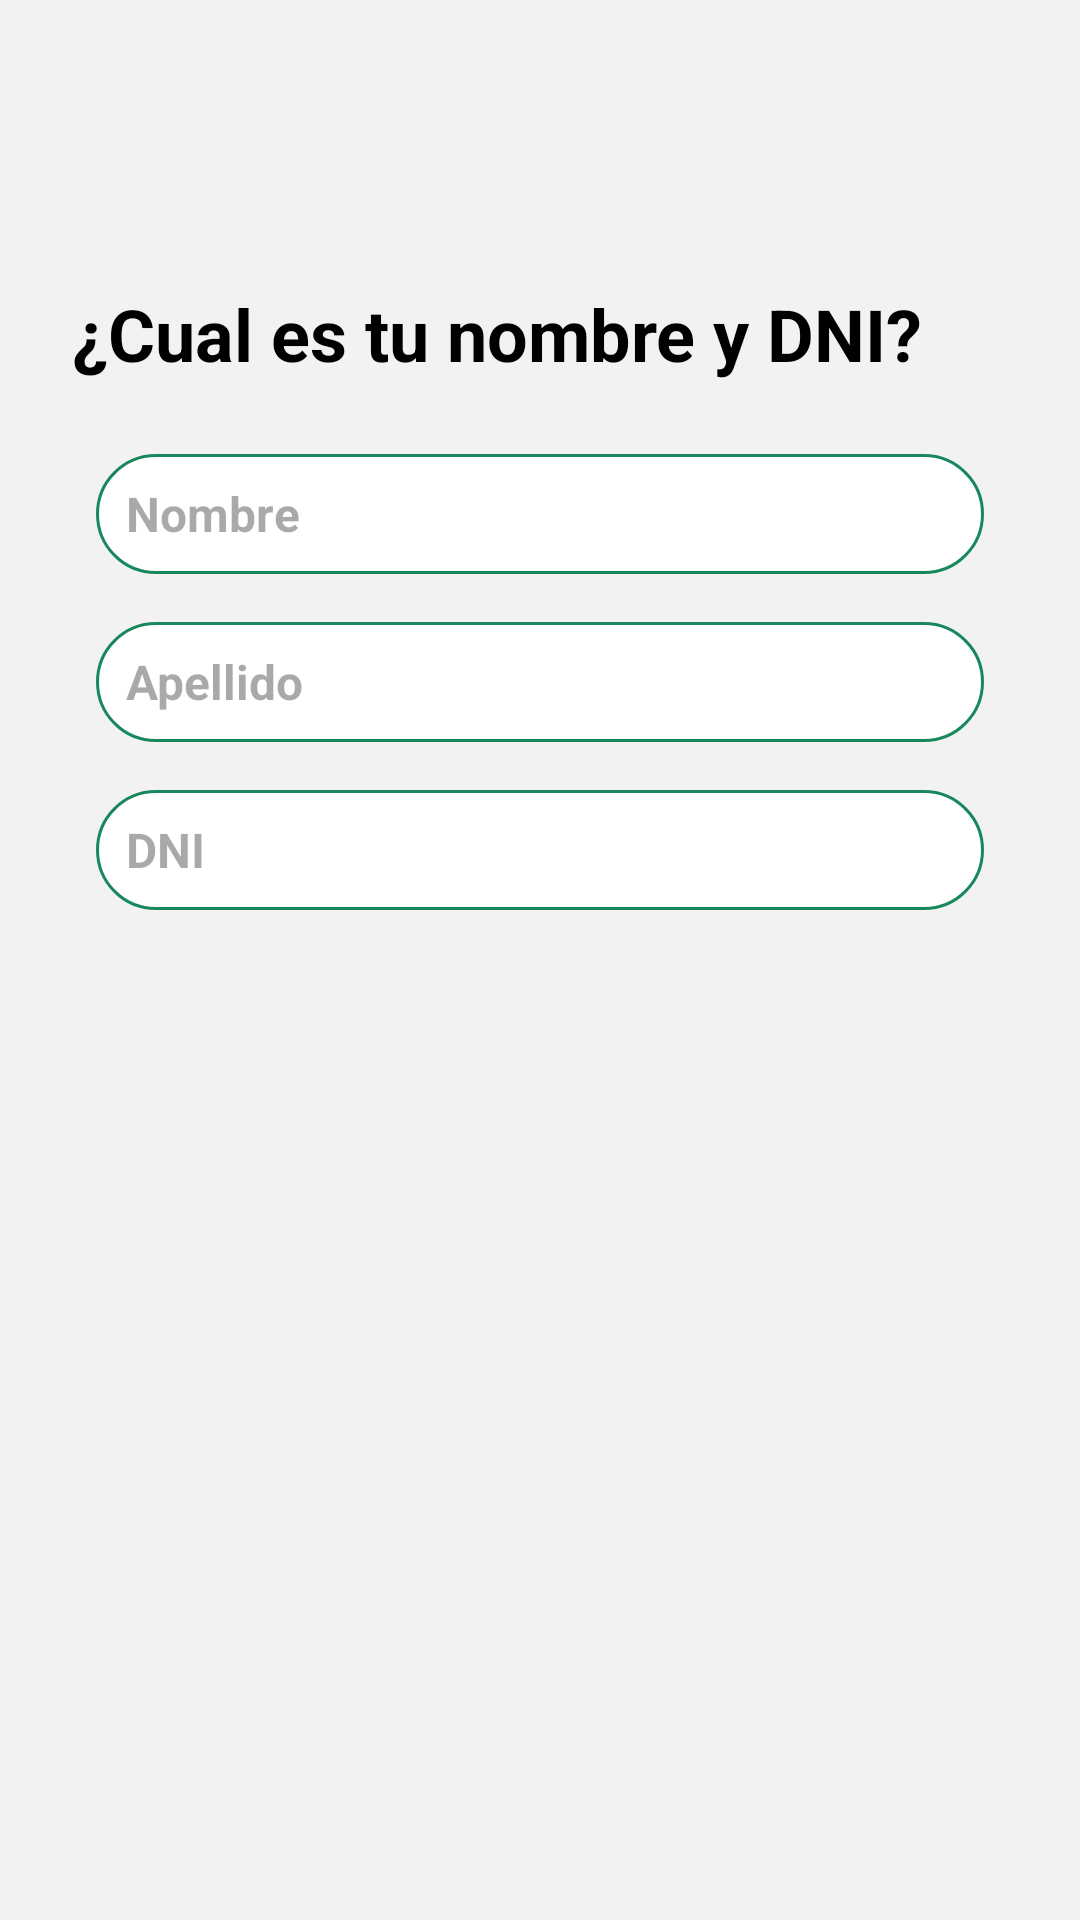

Write the Android layout XML for this screen, with the resource values it uses.
<!-- AndroidManifest.xml: application theme Theme._4vGo -->
<!-- res/layout/activity_second_register.xml -->
<?xml version="1.0" encoding="utf-8"?>
<androidx.constraintlayout.widget.ConstraintLayout xmlns:android="http://schemas.android.com/apk/res/android"
    xmlns:app="http://schemas.android.com/apk/res-auto"
    xmlns:tools="http://schemas.android.com/tools"
    android:layout_width="match_parent"
    android:layout_height="match_parent"
    android:background="#F2F2F2"
    tools:context=".activities.register.FirstRegisterActivity">

    <ImageView
        android:id="@+id/imageView3"
        android:layout_width="415dp"
        android:layout_height="71dp"
        android:contentDescription="@string/descriptionHeader"
        android:scaleType="fitXY"
        app:layout_constraintEnd_toEndOf="parent"
        app:layout_constraintHorizontal_bias="0.0"
        app:layout_constraintStart_toStartOf="parent"
        app:layout_constraintTop_toTopOf="parent"
        app:srcCompat="@drawable/top_background"
        tools:ignore="VisualLintBounds" />

    <Button
        android:id="@+id/btnBack"
        android:layout_width="59dp"
        android:layout_height="48dp"
        android:layout_marginTop="5dp"
        android:background="@android:color/transparent"
        android:contentDescription="@string/descriptionBackButton"
        android:rotation="180"
        android:text="@string/whiteString"
        android:textColorHighlight="#00FFFFFF"
        android:textColorLink="#00FFFFFF"
        app:icon="@drawable/arrow_point_to_right"
        app:layout_constraintStart_toStartOf="parent"
        app:layout_constraintTop_toTopOf="parent"
        app:rippleColor="#00FFFFFF" />

    <TextView
        android:id="@+id/textView3"
        android:layout_width="wrap_content"
        android:layout_height="wrap_content"
        android:layout_marginStart="24dp"
        android:layout_marginTop="24dp"
        android:text="@string/nameSurnameQuestionDNI"
        android:textColor="#000000"
        android:textSize="24sp"
        android:textStyle="bold"
        app:layout_constraintStart_toStartOf="parent"
        app:layout_constraintTop_toBottomOf="@+id/imageView3" />

    <EditText
        android:id="@+id/txtName"
        android:layout_width="0dp"
        android:layout_height="40dp"
        android:layout_marginStart="32dp"
        android:layout_marginTop="24dp"
        android:layout_marginEnd="32dp"
        android:autofillHints=""
        android:background="@drawable/edittext_background"
        android:ems="10"
        android:hint="@string/name"
        android:inputType="text"
        android:paddingStart="10sp"
        android:paddingEnd="0sp"
        android:shadowColor="#000000"
        android:textAlignment="textStart"
        android:textColor="#000000"
        android:textSize="16sp"
        android:textStyle="bold"
        app:layout_constraintEnd_toEndOf="parent"
        app:layout_constraintStart_toStartOf="parent"
        app:layout_constraintTop_toBottomOf="@+id/textView3"
        tools:ignore="TouchTargetSizeCheck,VisualLintTextFieldSize" />

    <EditText
        android:id="@+id/txtSurname"
        android:layout_width="0dp"
        android:layout_height="40dp"
        android:layout_marginStart="32dp"
        android:layout_marginTop="16dp"
        android:layout_marginEnd="32dp"
        android:autofillHints=""
        android:background="@drawable/edittext_background"
        android:ems="10"
        android:hint="@string/surname"
        android:inputType="text"
        android:paddingStart="10sp"
        android:paddingEnd="0sp"
        android:shadowColor="#000000"
        android:textAlignment="textStart"
        android:textColor="#000000"
        android:textSize="16sp"
        android:textStyle="bold"
        app:layout_constraintEnd_toEndOf="parent"
        app:layout_constraintHorizontal_bias="0.0"
        app:layout_constraintStart_toStartOf="parent"
        app:layout_constraintTop_toBottomOf="@+id/txtName"
        tools:ignore="TouchTargetSizeCheck,VisualLintTextFieldSize" />

    <EditText
        android:id="@+id/txtDni"
        android:layout_width="0dp"
        android:layout_height="40dp"
        android:layout_marginStart="32dp"
        android:layout_marginTop="16dp"
        android:layout_marginEnd="32dp"
        android:autofillHints=""
        android:background="@drawable/edittext_background"
        android:ems="10"
        android:hint="@string/dni"
        android:inputType="text"
        android:paddingStart="10sp"
        android:paddingEnd="0sp"
        android:shadowColor="#000000"
        android:textAlignment="textStart"
        android:textColor="#000000"
        android:textSize="16sp"
        android:textStyle="bold"
        app:layout_constraintEnd_toEndOf="parent"
        app:layout_constraintHorizontal_bias="0.0"
        app:layout_constraintStart_toStartOf="parent"
        app:layout_constraintTop_toBottomOf="@+id/txtSurname"
        tools:ignore="TouchTargetSizeCheck,VisualLintTextFieldSize" />

    <ImageButton
        android:id="@+id/btnNext"
        android:layout_width="50dp"
        android:layout_height="50dp"
        android:layout_marginEnd="32dp"
        android:layout_marginBottom="32dp"
        android:background="@drawable/btn_round_green"
        android:contentDescription="@string/descriptionNext"
        android:padding="16dp"
        android:scaleType="fitXY"
        android:src="@drawable/arrow_point_to_right"
        android:visibility="invisible"
        app:layout_constraintBottom_toBottomOf="parent"
        app:layout_constraintEnd_toEndOf="parent"
        app:layout_constraintBottom_toTopOf="@id/guidelineBottom" />

    <androidx.constraintlayout.widget.Guideline
        android:id="@+id/guidelineBottom"
        android:layout_width="wrap_content"
        android:layout_height="wrap_content"
        android:orientation="horizontal"
        app:layout_constraintGuide_percent="1" />


</androidx.constraintlayout.widget.ConstraintLayout>
<!-- resources referenced by this layout -->
<resources>
  <!-- drawable btn_round_green (drawable) -->
  <?xml version="1.0" encoding="utf-8"?>
  <shape xmlns:android="http://schemas.android.com/apk/res/android"
      android:shape="rectangle">
      <solid android:color="@color/green" />
      <corners android:radius="300sp" />
  </shape>
  <!-- drawable edittext_background (drawable) -->
  <?xml version="1.0" encoding="utf-8"?>
  <selector xmlns:android="http://schemas.android.com/apk/res/android">
  <item>
      <shape android:shape="rectangle">
          <solid android:color="#FFFFFF"/>
          <corners android:radius="20dp"/>
          <stroke android:color="@color/green" android:width="1dp"/>
      </shape>
  </item>
  </selector>
  <string name="descriptionBackButton">Boton para ir atras</string>
  <string name="descriptionHeader">Imagen de cabecera</string>
  <string name="descriptionNext">Boton de Siguiente</string>
  <string name="dni">DNI</string>
  <string name="name">Nombre</string>
  <string name="nameSurnameQuestionDNI">¿Cual es tu nombre y DNI?</string>
  <string name="surname">Apellido</string>
  <string name="whiteString" translatable="false" />
  <style name="Theme._4vGo" parent="Base.Theme._4vGo" />
  <color name="green">#18885C</color>
  <style name="Base.Theme._4vGo" parent="Theme.Material3.DayNight.NoActionBar">
          <item name="colorPrimary">@color/green</item>
      </style>
</resources>
